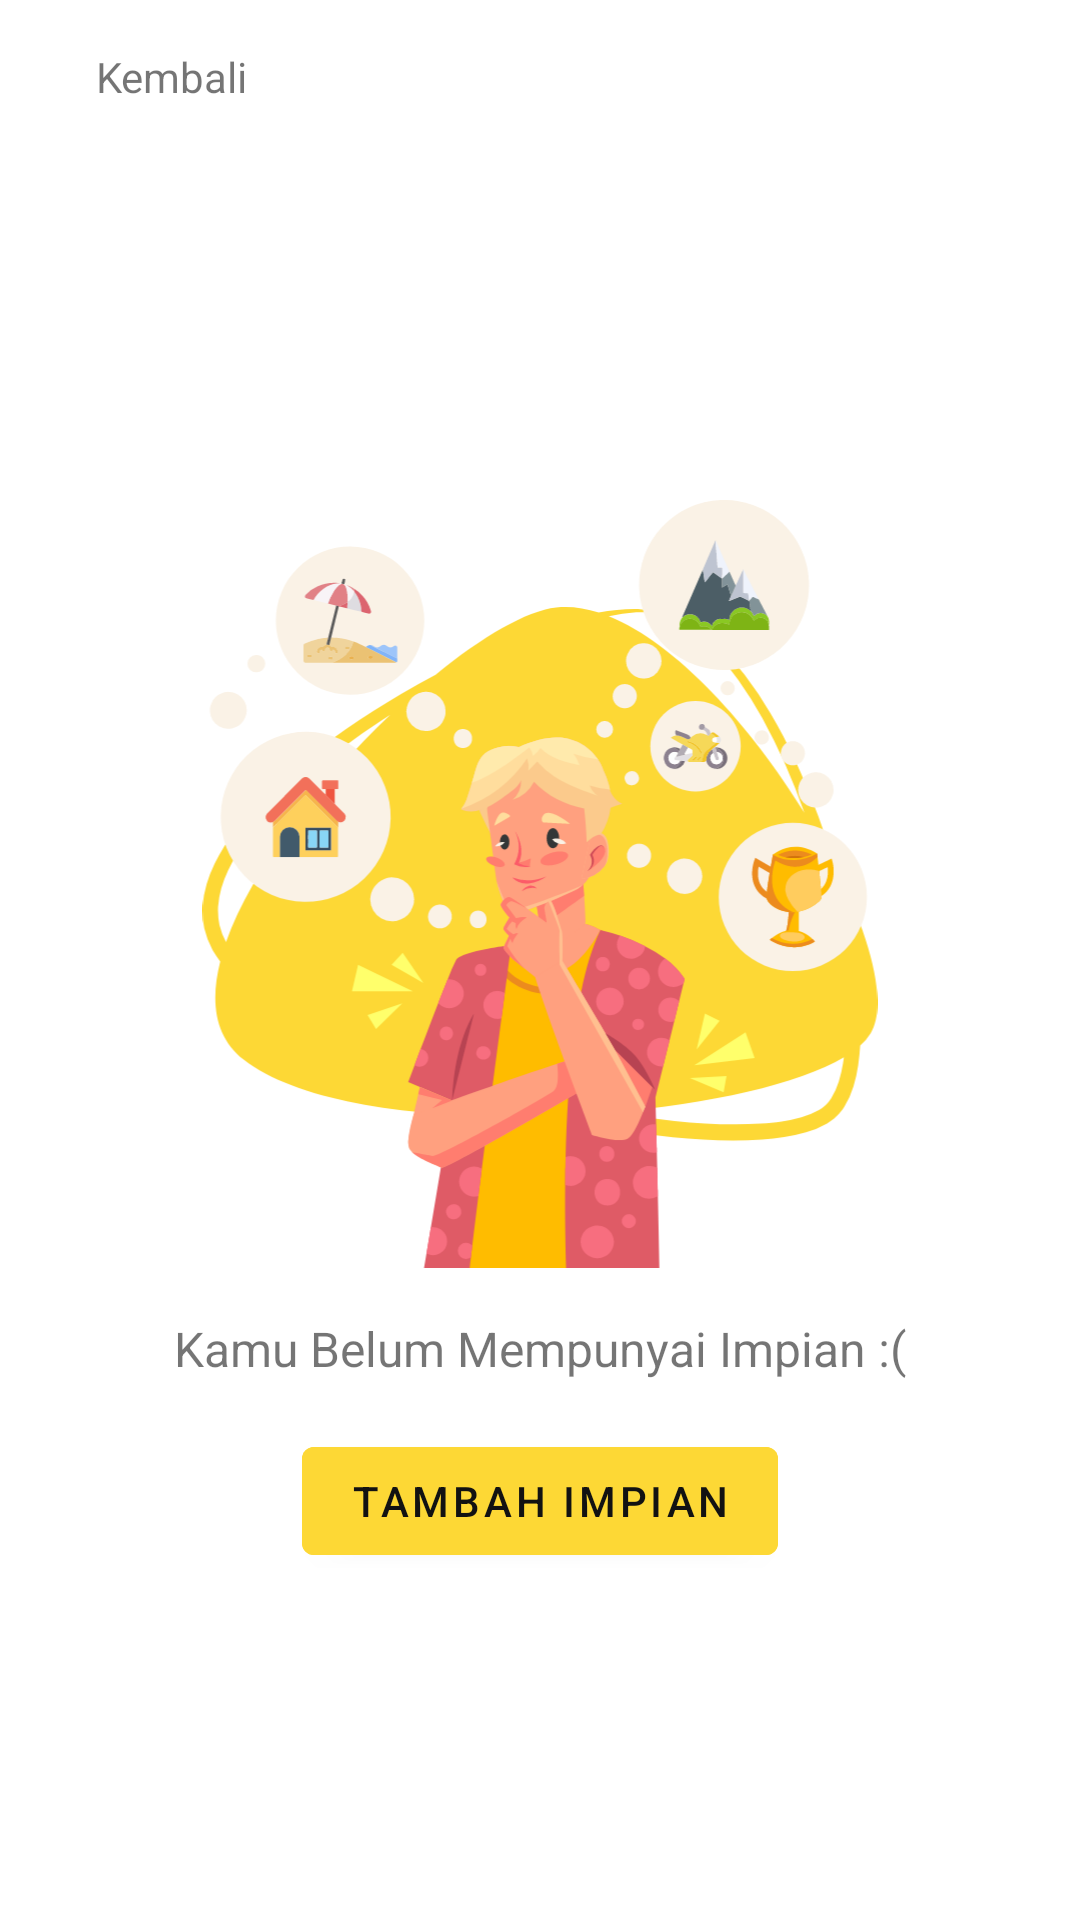

The Android layout XML behind this screen, and the referenced resources:
<!-- AndroidManifest.xml: application theme Theme.Impian -->
<!-- res/layout/activity_notification.xml -->
<?xml version="1.0" encoding="utf-8"?>
<LinearLayout xmlns:android="http://schemas.android.com/apk/res/android"
    xmlns:app="http://schemas.android.com/apk/res-auto"
    xmlns:tools="http://schemas.android.com/tools"
    android:layout_width="match_parent"
    android:layout_height="match_parent"
    android:orientation="vertical"
    tools:context=".activity.NotificationActivity">

    <LinearLayout
        android:background="@color/white"
        android:layout_width="match_parent"
        android:layout_height="wrap_content"
        android:orientation="horizontal">

        <LinearLayout
            android:padding="16dp"
            android:foreground="?attr/selectableItemBackground"
            android:id="@+id/linearBack"
            android:gravity="center|start"
            android:layout_width="wrap_content"
            android:layout_height="wrap_content"
            android:orientation="horizontal">

            <ImageView
                app:tint="@color/material_black"
                android:layout_width="wrap_content"
                android:layout_height="wrap_content"
                android:src="@drawable/ic_back"/>

            <TextView
                android:layout_marginHorizontal="16dp"
                android:layout_width="wrap_content"
                android:layout_height="wrap_content"
                android:id="@+id/textBack"
                android:text="@string/back"/>
        </LinearLayout>

    </LinearLayout>

    <include
        layout="@layout/empty_view"
        android:id="@+id/emptyView"/>

    <androidx.recyclerview.widget.RecyclerView
        android:layout_width="match_parent"
        android:layout_height="wrap_content"
        android:id="@+id/recyclerNotification"/>

</LinearLayout>
<!-- res/layout/empty_view.xml (included above) -->
<?xml version="1.0" encoding="utf-8"?>
<LinearLayout xmlns:android="http://schemas.android.com/apk/res/android"
    android:layout_width="match_parent"
    android:layout_height="match_parent"
    android:id="@+id/linearParent"
    xmlns:app="http://schemas.android.com/apk/res-auto"
    android:gravity="center"
    android:orientation="vertical">

    <ImageView
        android:layout_width="256dp"
        android:layout_height="256dp"
        android:src="@drawable/ic_lets_add_goals" />

    <TextView
        android:id="@+id/textView"
        android:layout_width="wrap_content"
        android:layout_height="wrap_content"
        android:layout_margin="16dp"
        android:text="@string/goals_not_found"
        android:textSize="16sp" />

    <com.google.android.material.button.MaterialButton
        android:id="@+id/button"
        android:layout_width="wrap_content"
        android:layout_height="wrap_content"
        android:text="@string/add_goals"
        android:textColor="@color/black"
        app:backgroundTint="@color/yellow_600" />

</LinearLayout>
<!-- resources referenced by this layout -->
<resources>
  <color name="black">#121212</color>
  <color name="material_black">#014343</color>
  <color name="white">#FFFFFFFF</color>
  <color name="yellow_600">#fdd835</color>
  <!-- drawable ic_lets_add_goals: vector/xml drawable (drawable, 57437 chars, omitted) -->
  <string name="add_goals">Tambah Impian</string>
  <string name="back">Kembali</string>
  <string name="goals_not_found">Kamu Belum Mempunyai Impian :(</string>
  <style name="Theme.Impian" parent="Theme.MaterialComponents.DayNight.DarkActionBar">
          
          <item name="colorPrimary">@color/white</item>
          <item name="colorPrimaryVariant">@color/yellow_600</item>
          <item name="colorOnPrimary">@color/yellow_800</item>
          
          <item name="colorSecondary">@color/teal_200</item>
          <item name="colorSecondaryVariant">@color/teal_700</item>
          <item name="colorOnSecondary">@color/black</item>
          
          <item name="android:statusBarColor" tools:targetApi="l">?attr/colorPrimaryVariant</item>
          <item name="bottomSheetDialogTheme">@style/AppBottomSheetDialogTheme</item>
          
      </style>
  <color name="yellow_800">#c49000</color>
  <color name="teal_200">#FF03DAC5</color>
  <color name="teal_700">#FF018786</color>
  <style name="AppBottomSheetDialogTheme" parent="Theme.Design.Light.BottomSheetDialog">
          <item name="bottomSheetStyle">@style/AppModalStyle</item>
      </style>
  <style name="AppModalStyle" parent="Widget.Design.BottomSheet.Modal">
          <item name="android:background">@drawable/top_radius</item>
      </style>
</resources>
